Photos from the image-classification dataset "router_dataset" in the GitHub repository dhawsespandan/pbl-paper. Its 3 classes are: flower, fruit, leaf.

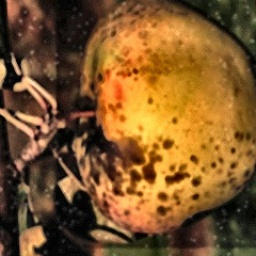
Label: fruit

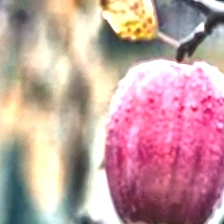
Label: fruit

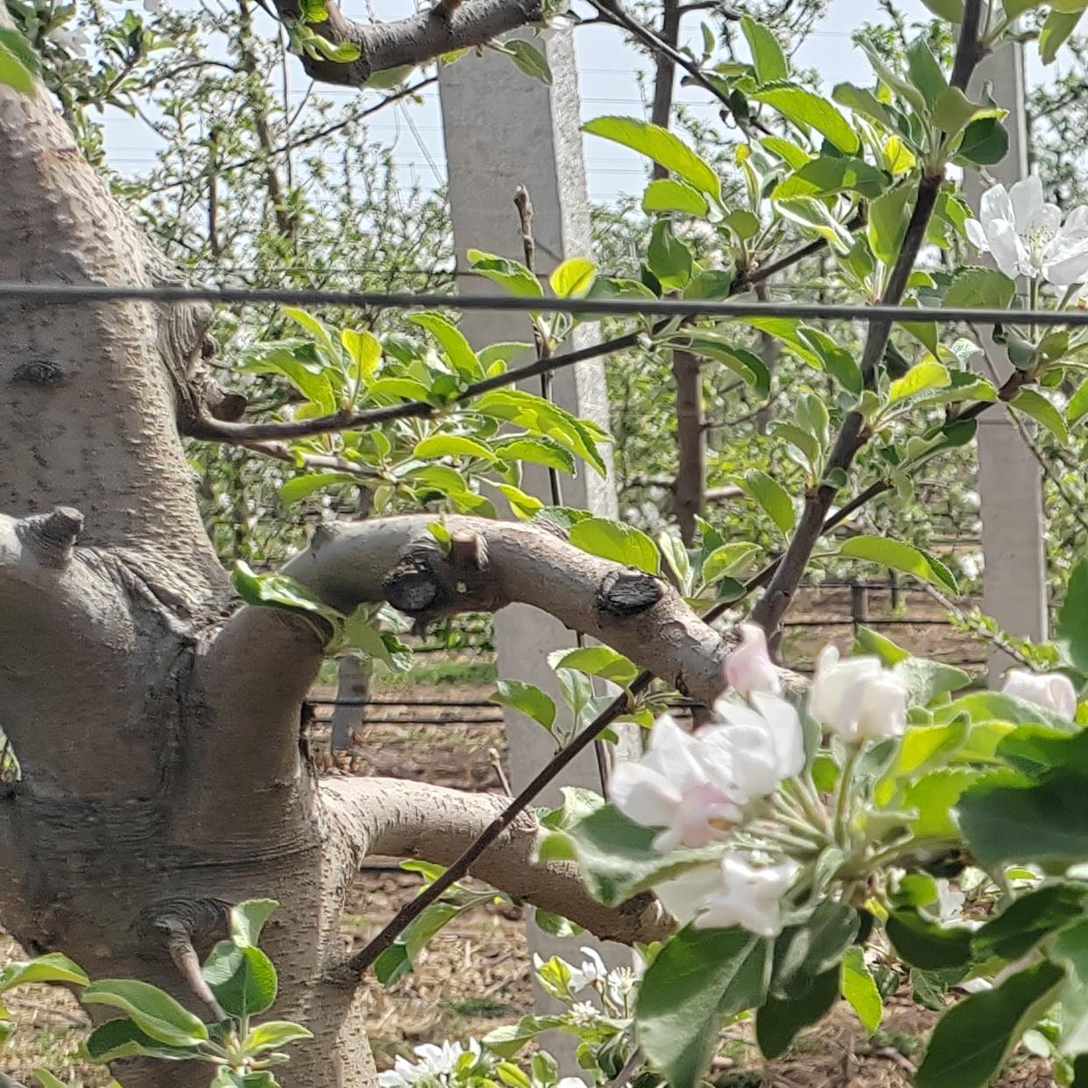
Label: flower

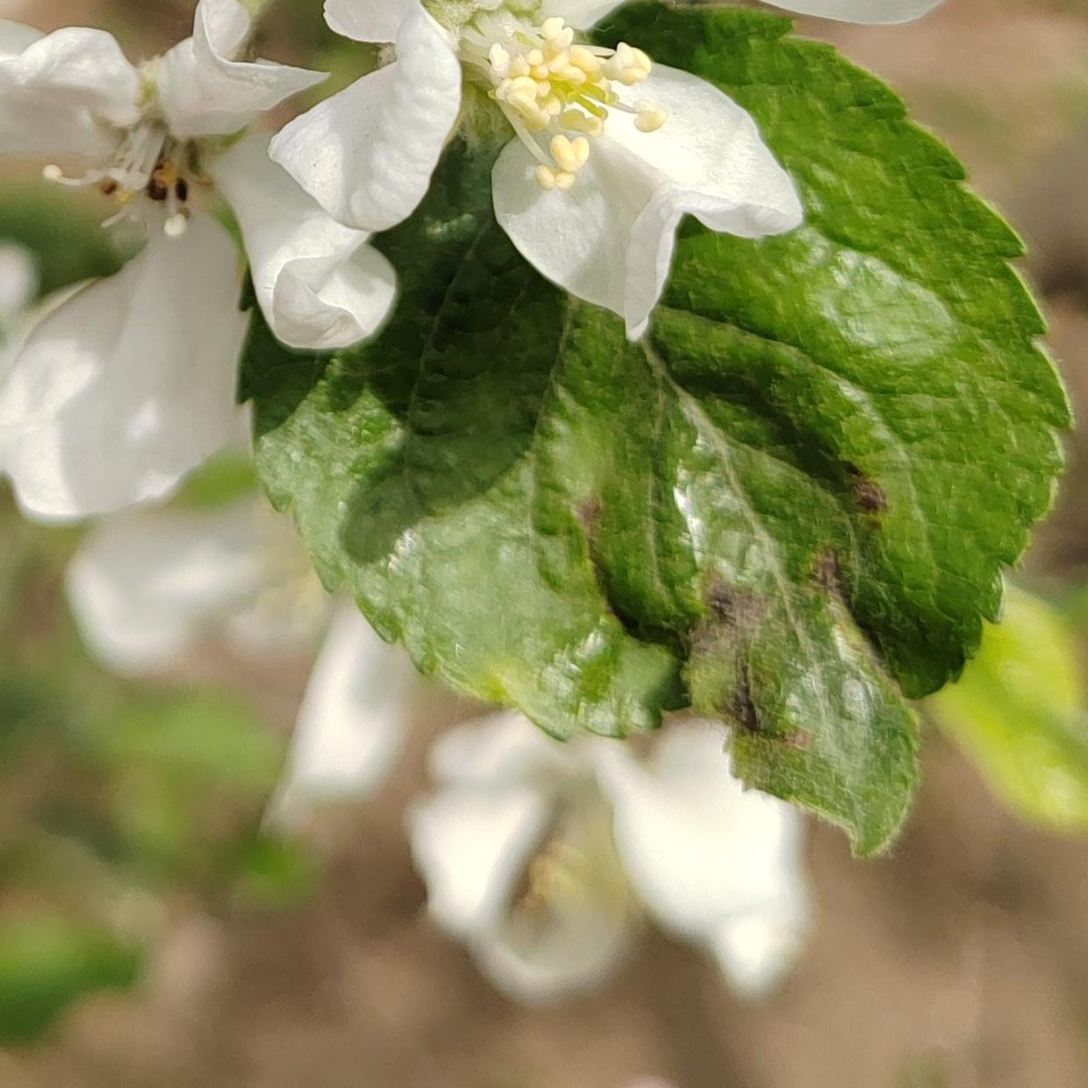
Label: flower

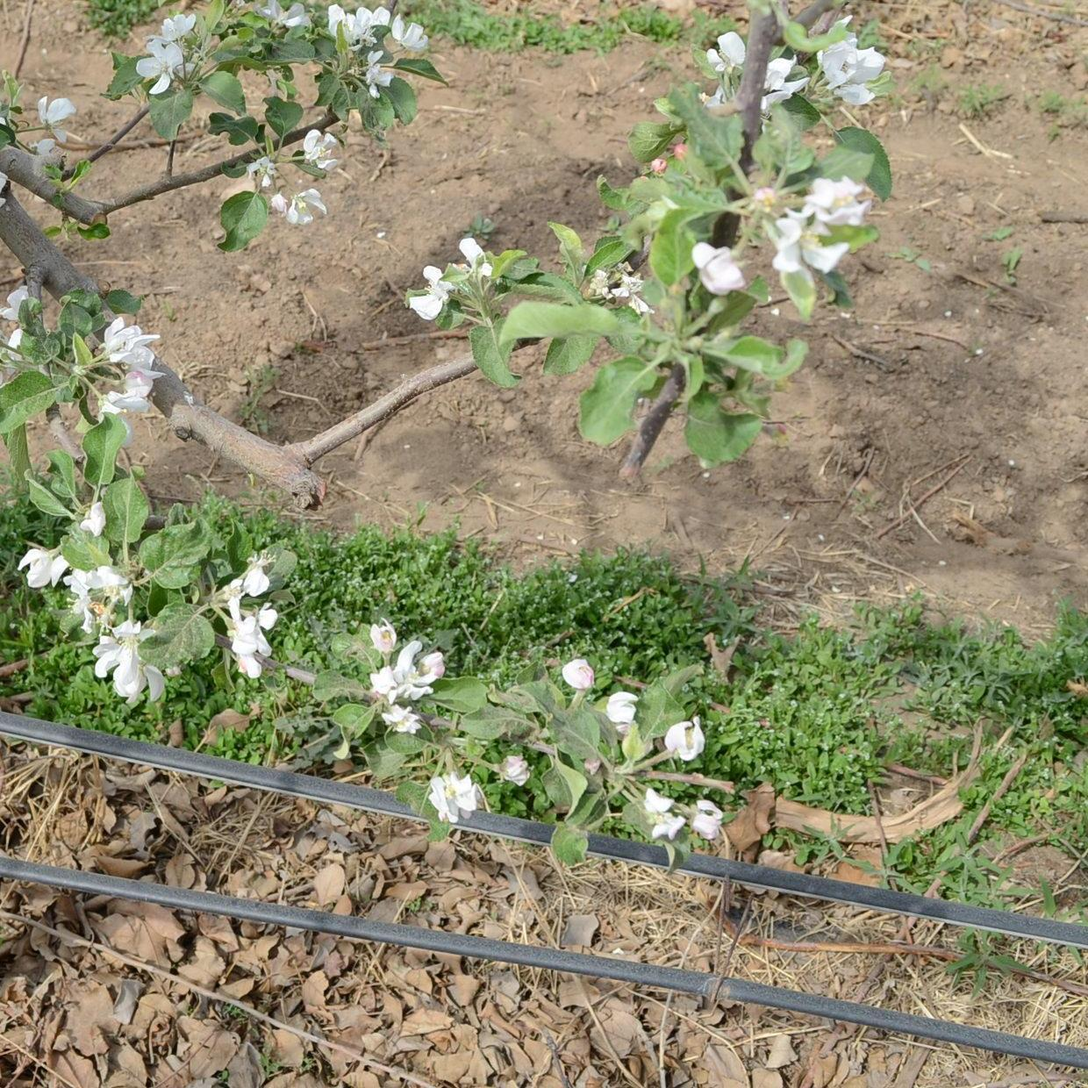
Label: flower

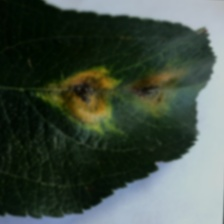
Label: leaf
